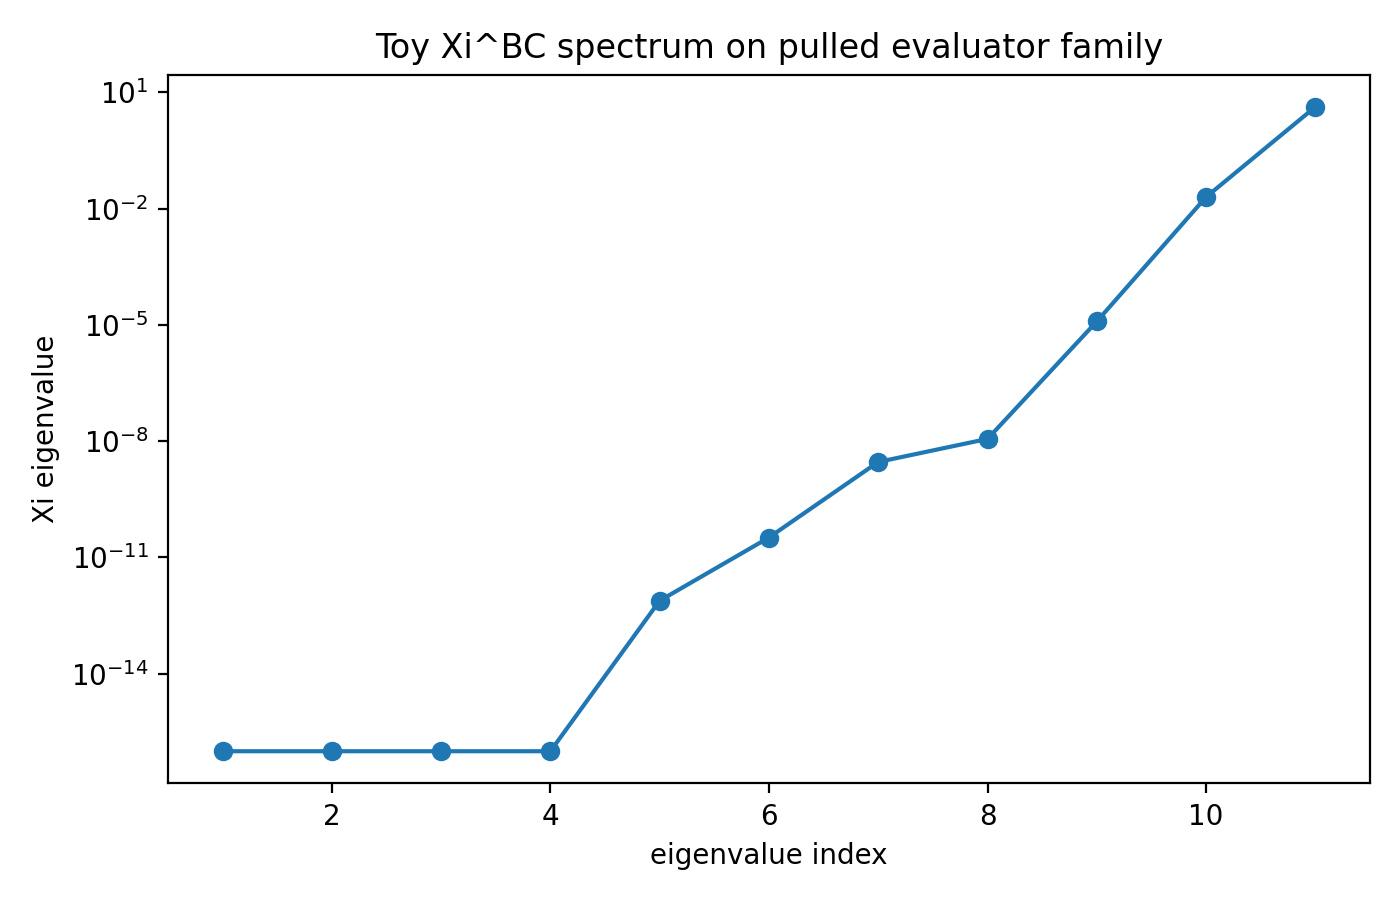

Source data for this figure (header and first rows):
eigen_index, xi_eigenvalue
1, -2.962018359411256e-16
2, -3.474930310858423e-17
3, -1.127590254592455e-29
4, -2.3913519925832895e-32
5, 7.626219655371854e-13
6, 3.261193488601328e-11
7, 2.899980351829702e-09
8, 1.1418701965770488e-08
9, 1.2221103752963937e-05
10, 0.01984
11, 4.2
